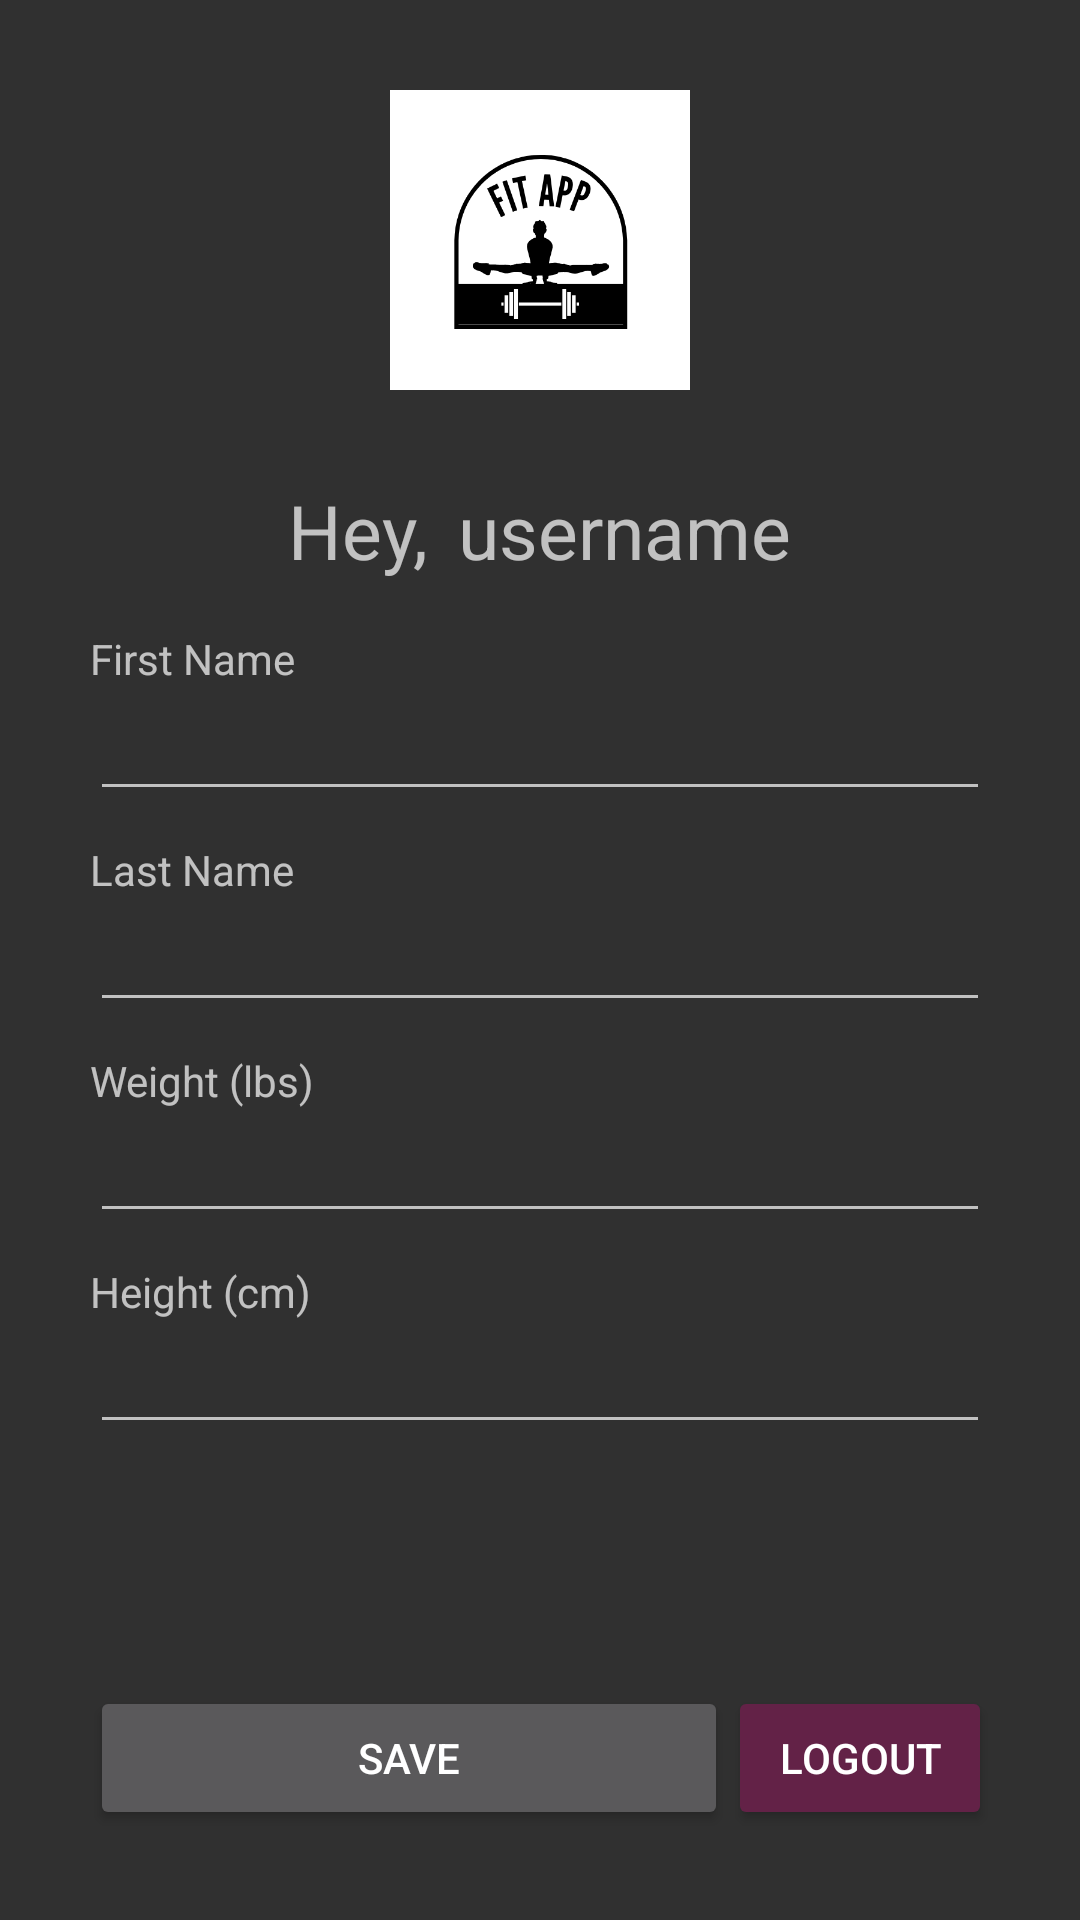

Reconstruct the res/layout file that produces this screen, plus the resources it refers to.
<!-- AndroidManifest.xml: application theme Theme.AppCompat -->
<!-- res/layout/activity_profiles.xml -->
<?xml version="1.0" encoding="utf-8"?>
<androidx.constraintlayout.widget.ConstraintLayout xmlns:android="http://schemas.android.com/apk/res/android"
    xmlns:app="http://schemas.android.com/apk/res-auto"
    android:id="@+id/userNameUpdate"
    android:layout_width="match_parent"
    android:layout_height="match_parent">


    <LinearLayout
        android:layout_width="match_parent"
        android:layout_height="match_parent"
        android:orientation="vertical"
        android:padding="30dp"
        app:layout_constraintBottom_toBottomOf="parent"
        app:layout_constraintEnd_toEndOf="parent"
        app:layout_constraintStart_toStartOf="parent"
        app:layout_constraintTop_toTopOf="parent">

        <LinearLayout
            android:layout_width="match_parent"
            android:layout_height="wrap_content"
            android:orientation="horizontal">

            <ImageView
                android:id="@+id/imageView19"
                android:layout_width="100dp"
                android:layout_height="100dp"
                android:layout_weight="1"
                android:maxWidth="100dp"
                android:maxHeight="100dp"
                app:srcCompat="@drawable/logo" />
        </LinearLayout>

        <LinearLayout
            android:layout_width="match_parent"
            android:layout_height="50dp"
            android:layout_marginTop="30dp"
            android:orientation="horizontal">

            <Space
                android:layout_width="wrap_content"
                android:layout_height="wrap_content"
                android:layout_weight="1" />

            <TextView
                android:id="@+id/textView"
                android:layout_width="wrap_content"
                android:layout_height="wrap_content"
                android:text="@string/welcomeText"
                android:textSize="25sp" />

            <TextView
                android:id="@+id/userNameProfile"
                android:layout_width="wrap_content"
                android:layout_height="wrap_content"
                android:layout_marginLeft="10dp"
                android:text="@string/user_Name"
                android:textAlignment="center"
                android:textSize="25sp" />

            <Space
                android:layout_width="wrap_content"
                android:layout_height="wrap_content"
                android:layout_weight="1" />
        </LinearLayout>

        <LinearLayout
            android:layout_width="match_parent"
            android:layout_height="100dp"
            android:layout_weight="1"
            android:orientation="vertical">

            <TextView
                android:id="@+id/textView3"
                android:layout_width="match_parent"
                android:layout_height="wrap_content"
                android:text="@string/Fname" />

            <EditText
                android:id="@+id/FnameField"
                android:layout_width="match_parent"
                android:layout_height="wrap_content"
                android:ems="10"
                android:inputType="textPersonName"
                />

            <TextView
                android:id="@+id/textView10"
                android:layout_width="match_parent"
                android:layout_height="wrap_content"
                android:layout_marginTop="10dp"
                android:text="@string/Lname" />

            <EditText
                android:id="@+id/LnameField"
                android:layout_width="match_parent"
                android:layout_height="wrap_content"
                android:ems="10"
                android:inputType="textPersonName"
                />

            <TextView
                android:id="@+id/textView14"
                android:layout_width="match_parent"
                android:layout_height="wrap_content"
                android:layout_marginTop="10dp"
                android:text="@string/Weight" />

            <EditText
                android:id="@+id/WeightField"
                android:layout_width="match_parent"
                android:layout_height="wrap_content"
                android:ems="10"
                android:inputType="numberDecimal" />

            <TextView
                android:id="@+id/textView17"
                android:layout_width="match_parent"
                android:layout_height="wrap_content"
                android:layout_marginTop="10dp"
                android:text="@string/Height" />

            <EditText
                android:id="@+id/HeightField"
                android:layout_width="match_parent"
                android:layout_height="wrap_content"
                android:ems="10"
                android:inputType="numberDecimal" />

        </LinearLayout>

        <LinearLayout
            android:layout_width="match_parent"
            android:layout_height="wrap_content"
            android:orientation="horizontal">

            <Space
                android:layout_width="wrap_content"
                android:layout_height="wrap_content"
                android:layout_weight="1" />

            <Button
                android:id="@+id/saveSettingsBtn"
                android:layout_width="match_parent"
                android:layout_height="match_parent"
                android:layout_weight="100"
                android:text="@string/Save" />

            <Button
                android:id="@+id/LogoutButton"
                android:layout_width="wrap_content"
                android:layout_height="wrap_content"
                android:layout_weight="0"
                android:backgroundTint="#632247"
                android:text="@string/LogoutButton" />
        </LinearLayout>

    </LinearLayout>




</androidx.constraintlayout.widget.ConstraintLayout>
<!-- resources referenced by this layout -->
<resources>
  <!-- drawable logo: png bitmap (drawable, 18231 bytes) -->
  <string name="Fname">First Name</string>
  <string name="Height">Height (cm)</string>
  <string name="Lname">Last Name</string>
  <string name="LogoutButton">Logout</string>
  <string name="Save">Save</string>
  <string name="Weight">Weight (lbs)</string>
  <string name="user_Name">username</string>
  <string name="welcomeText">Hey,</string>
</resources>
